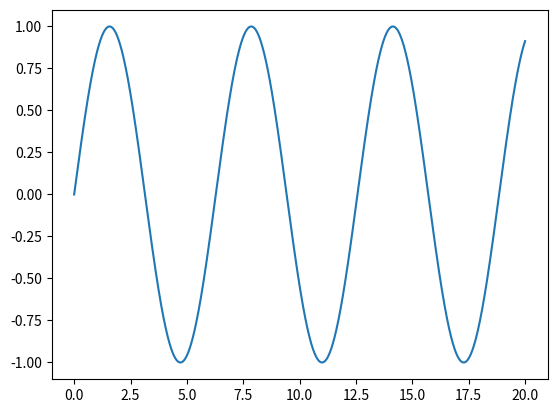

Here is the Python script that generated this plot:
import matplotlib.pyplot as plt
import numpy as np

x = np.linspace(0, 20, 1002023)
plt.plot(x, np.sin(x))

plt.show()

print("Hello there again!")

print("Hi!")

#pip install matplotlib
